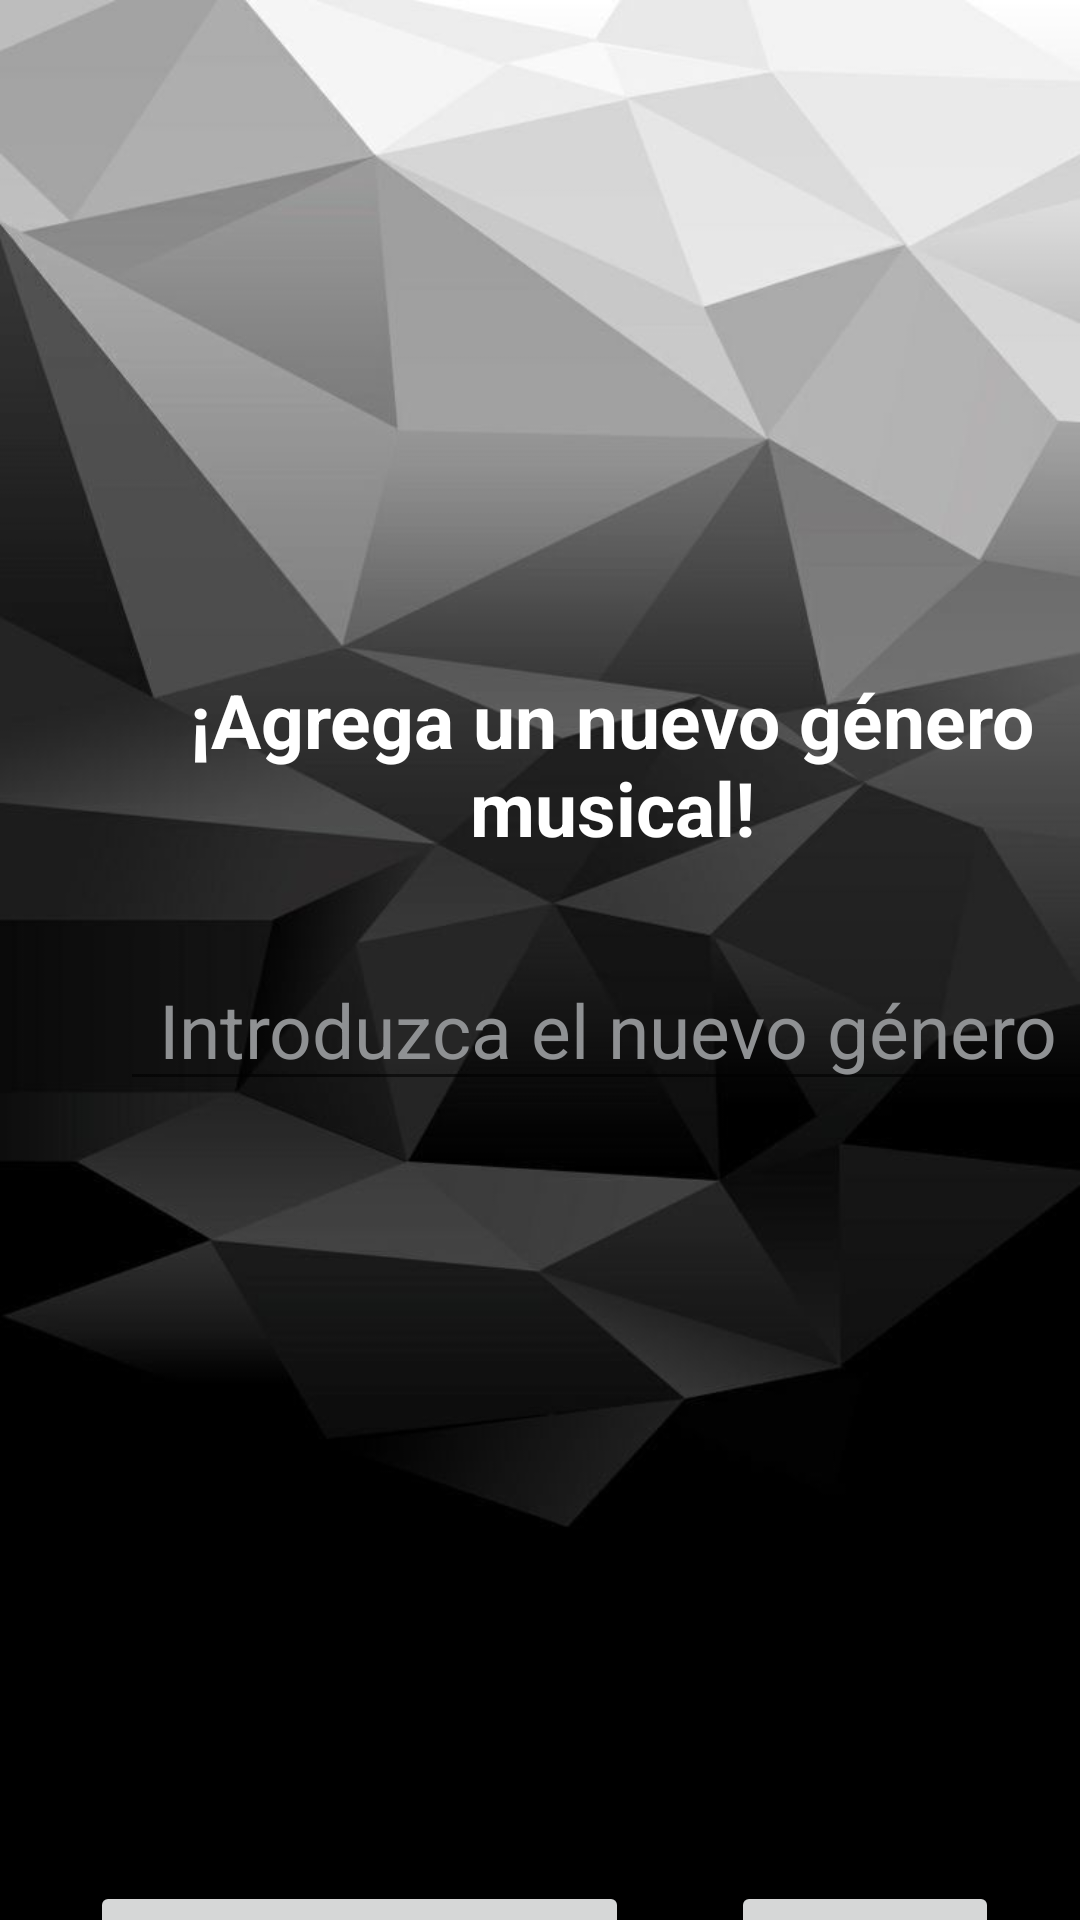

Android layout source for this screen:
<!-- AndroidManifest.xml: application theme Theme.MusicBox -->
<!-- res/layout/activity_genero.xml -->
<?xml version="1.0" encoding="utf-8"?>
<androidx.constraintlayout.widget.ConstraintLayout xmlns:android="http://schemas.android.com/apk/res/android"
    xmlns:app="http://schemas.android.com/apk/res-auto"
    xmlns:tools="http://schemas.android.com/tools"
    android:layout_width="match_parent"
    android:layout_height="match_parent"
    android:background="@drawable/fondo"
    tools:context=".GeneroActivity">

    <ImageView
        android:id="@+id/imageView"
        android:layout_width="350dp"
        android:layout_height="178dp"
        android:layout_marginStart="30dp"
        android:layout_marginTop="19dp"
        android:contentDescription="@string/app_name"
        app:layout_constraintStart_toStartOf="parent"
        app:layout_constraintTop_toTopOf="parent"
        app:srcCompat="@drawable/logo"
        tools:ignore="ImageContrastCheck" />

    <TextView
        android:id="@+id/txt_introcancion"
        android:layout_width="320dp"
        android:layout_height="75dp"
        android:layout_marginStart="44dp"
        android:layout_marginTop="20dp"
        android:gravity="center"
        android:text="@string/txt_introgenero"
        android:textColor="@color/white"
        android:textSize="25sp"
        android:textStyle="bold"
        app:layout_constraintStart_toStartOf="parent"
        app:layout_constraintTop_toBottomOf="@+id/imageView" />

    <EditText
        android:id="@+id/editxt_genero"
        android:layout_width="325dp"
        android:layout_height="50dp"
        android:layout_marginStart="40dp"
        android:layout_marginTop="25dp"
        android:autofillHints=""
        android:ems="10"
        android:gravity="center"
        android:hint="@string/txt_genero"
        android:inputType="textPersonName"
        android:textColor="@color/white"
        android:textColorHint="@color/material_dynamic_neutral60"
        android:textSize="25sp"
        app:layout_constraintStart_toStartOf="parent"
        app:layout_constraintTop_toBottomOf="@+id/txt_introcancion" />

    <ImageView
        android:id="@+id/btn_vozgenero"
        android:layout_width="200dp"
        android:layout_height="200dp"
        android:layout_marginStart="104dp"
        android:layout_marginTop="30dp"
        android:contentDescription="@string/desc_voz"
        android:onClick="reconocimientoVoz"
        app:layout_constraintStart_toStartOf="parent"
        app:layout_constraintTop_toBottomOf="@+id/editxt_genero"
        app:srcCompat="@drawable/voz" />

    <Button
        android:id="@+id/btn_guardargenero"
        android:layout_width="wrap_content"
        android:layout_height="wrap_content"
        android:layout_marginStart="30dp"
        android:layout_marginTop="30dp"
        android:onClick="guardarCancion"
        android:text="@string/btn_nuevogenero"
        android:textColor="@color/black"
        android:textSize="18sp"
        app:layout_constraintStart_toStartOf="parent"
        app:layout_constraintTop_toBottomOf="@+id/btn_vozgenero" />

    <Button
        android:id="@+id/btn_volvergenero"
        android:layout_width="wrap_content"
        android:layout_height="wrap_content"
        android:layout_marginStart="34dp"
        android:layout_marginTop="30dp"
        android:onClick="volverMenu"
        android:text="@string/btn_volver"
        android:textColor="@color/black"
        android:textSize="18sp"
        app:layout_constraintStart_toEndOf="@+id/btn_guardargenero"
        app:layout_constraintTop_toBottomOf="@+id/btn_vozgenero" />

</androidx.constraintlayout.widget.ConstraintLayout>
<!-- resources referenced by this layout -->
<resources>
  <color name="black">#FF000000</color>
  <color name="white">#FFFFFFFF</color>
  <!-- drawable fondo: jpg bitmap (drawable-v24, 31240 bytes) -->
  <string name="app_name">Music Box</string>
  <string name="btn_nuevogenero">Guardar Género</string>
  <string name="btn_volver">Volver</string>
  <string name="desc_voz">Reconocimiento de voz</string>
  <string name="txt_genero">Introduzca el nuevo género</string>
  <string name="txt_introgenero">¡Agrega un nuevo género musical!</string>
  <style name="Theme.MusicBox" parent="Theme.MaterialComponents.DayNight.DarkActionBar">
          
          <item name="colorPrimary">@color/colorPrimary</item>
          <item name="colorPrimaryVariant">@color/colorPrimaryDark</item>
          <item name="colorOnPrimary">@color/white</item>
          
          <item name="colorSecondary">@color/teal_200</item>
          <item name="colorSecondaryVariant">@color/teal_700</item>
          <item name="colorOnSecondary">@color/black</item>
          
          <item name="android:statusBarColor">?attr/colorPrimaryVariant</item>
          
      </style>
  <color name="colorPrimary">#F57C00</color>
  <color name="colorPrimaryDark">#EF6C00</color>
  <color name="teal_200">#FF03DAC5</color>
  <color name="teal_700">#FF018786</color>
</resources>
